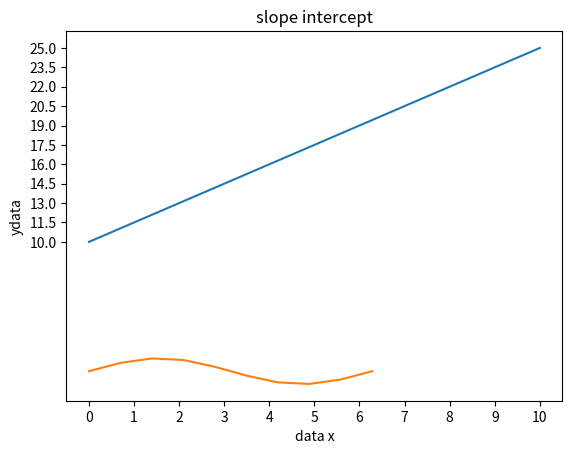

Here is the Python script that generated this plot:
# import numpy as np
# arr1=np.array([1,3,2,4,0,0])
# arr1[4:6]=5,6
# print(arr1)
# arr2 = np.array([[1, 2, 3, 4, 5],(2,3,4,4,6)])
# arr3 = np.array([[1, 2, 3, 4, 5],[2,3,4,4,6]])
# arr4=np.array([[1,2,34,4,4],[4,4,44,456,7]])
# arr5=np.array([arr3,arr4])
# print(arr2)
# print(arr5)
# print(type(arr2))
# arr8 = np.array([[[1, 2, 3], [4, 5, 6]], [[1, 2, 3], [4, 5, 6]]])

# print(arr8)

# variable.ndim is used to check no of dimensions
# 1d only rows 2d only columns and rows 3d array add depths 
# to the concepts of 2d array type(a),a.dtype

# cube=np.array([2,4,6],ndmin=3)
# print(cube)
# #created an array with 3 dimensions
# arr = np.array([[1,2,3,4,5], [6,7,3,9,10]])
# print(arr)
# print('2th element on 2nd row: ', arr[1,-4])
# arr7= np.array([[[1,2,3,4,5], [6,7,3,9,10]],[[11,12,13,14,15],[16,17,18,19,20]]])
# print(arr7[0,1,3]) #9
# import numpy as np
# arr = np.array([1, 2, 3, 4, 5, 6, 7])
# arr2 = np.array([[1, 2, 3, 4, 5, 6, 7],[8,9,10,11,12,13,14]])
# print(arr[0:5:2])# last item can be hidden
# print(arr[:4]) #upto 4 value
# print(arr[-3:-1])# it will print 5 6 only for the last index place the no 
# print(arr[::2])
# print(arr2[1, 1:4])
# print(arr2[0:2, 2])
# print(arr2[0:2,1:5])
# arrayname.dtype to know the type of array
# dtype='S' arr = np.array([1, 2, 3, 4], dtype='S')
# a=arrayname.astype('i')
import numpy as np
arr = np.array([-1,1])
arr2 = np.array([2,1])
arrn=np.array([[10,3,6],[23,1,10]])
arrb=np.array([[12,3],[2,3],[5,4]])
# z=arr2-arr
# print(z)
# z=z*2#this is scaler multiplication
# print(z)
# z+=1
# print(z)
# print(z.mean())
# std=z.std()
# print("this is the standard deviation of the function",std)
# z.max()
dot2=np.dot(arrn,arrb)
print(dot2)
dot=np.dot(arr,arr2)
print(dot)

import matplotlib.pyplot as plt
import numpy as np
import pandas as pd
intercept=10
slope=1.5
x_values = np.linspace(0, 10, 11)
y_values = x_values*slope + intercept #slope = y=mx+b
plt.xlabel("data x")
plt.ylabel("ydata")
plt.title("slope intercept")
plt.plot(x_values, y_values)
plt.xticks(x_values)
plt.yticks(y_values)
plt.show()

pie=np.array([0,np.pi/2,np.pi])
y=np.sin(pie)
print(pie)
print(y)
# Generate an array of 10 evenly spaced values from 0 to 1 (inclusive)
values = np.linspace(0,2*np.pi, num=10)
y=np.sin(values)
p=np.array([values,y])
t=pd.DataFrame(p)
print(t)#it will show data horizentally

pandadata={'Values':values,'SIN_VALUES':y}
ndata=pd.DataFrame(pandadata)
ndata.to_csv('datacsv3.csv',index=False)
print(ndata)
plt.plot(values,y)
plt.show()
#vector subtraction means subtracting
# a array from a array

# x = arr.view()
# #view should be effected after changings made to
# #original array
# y=arr.copy()
# arr[0] = 42
# print(arr)
# print(y)
# print(x)
# x[0]=45
# print(x)
# print(arr)
# The original array SHOULD be affected by the changes made to the view.
# . base returns the none if attribute owns data ie copy owns data
import numpy as np
abb=np.array([1, 2, 3, 4], ndmin=5)
print(abb)
print('shape of array :', abb.shape)

axx = np.array([1, 2, 3, 4, 5, 6, 7, 8, 9, 10, 11, 12,13,14,15,16,17,18])
newarr = axx.reshape(6, 3)
newabb=axx.reshape(2,3,3)
print(newabb)
print(newarr)
# converting a multidimensional array into 1d using -1
# bbr = np.array([[1, 2, 3], [4, 5, 6]])

# for x in bbr:#here x is an array row []
#   print(x)
#   for y in x:
#     print(y)
# import numpy as np
# arr = np.array([[[1, 2, 3,4], [ 5, 6,7,8]], [[9,10,11,12], [13,14,15,16]]])
# axx = np.array([[1, 2, 3, 4, 5],[6,7,8,9,10]])
# for x in arr:
#    print(x)
#    for y in x:
#      print(y)
#      for z in y:
#        print(z)
# for x in np.nditer(arr): #Iterating on Each Scalar Element
#   print(x)
# for y in np.nditer(arr, flags=['buffered'], op_dtypes=['S']):
# #flags is set to buffered which allows more efficient access to
# # arrays data . op_dtypes datatype of elements you are iterating
# #over should be treated as string S
#   print(y)#The b before each number indicates that these are bytes objects representing strings in Python.
# for x in np.nditer(axx[:, ::2]):
#  print(x)
# for x in np.nditer(arr[:,:,::2]):
#   print(x)


# arr = np.array([[[1, 2, 3], [4, 5, 6]], [[10, 11, 12], [13, 14, 15]]])
# axx = np.array([[1, 2, 3], [4, 5, 6]])
# for val, vam in np.ndenumerate(arr):
#     print(f"Element at index {val} is {vam}")
# for val, vam in np.ndenumerate(axx):
#     print(f"Element at index {val} is {vam}")
# .concatenate for joining arrays
# arr1 = np.array([1, 2, 3])

# arr2 = np.array([4, 5, 6])

# arr9 = np.dstack((arr1, arr2))
# arr = np.vstack((arr1, arr2))
# arr4=np.hstack((arr1,arr2))
# print(arr4)
# print(arr)
# print("this is the depth array ",arr9)
import numpy as np
axx = np.array([1, 2, 3, 4, 5, 6, 7, 8, 9, 10, 11, 12,13,14,15,16,17,18])
arr5=np.array([[1,2,34],[12,13,1]])
arr6=np.array([[2,3,44],[5,56,9]])
# arr7=np.stack((arr5,arr6),axis=1)
# print(arr7)
# arrat=np.dstack((arr5,arr6))
# arrat2=np.vstack((arr5,arr6))
# arrat3=np.hstack((arr5,arr6))
# print("THIS IS THE DEPTH    \n",arrat)
# print("THIS IS THE VERTICAL \n",arrat2)
# print("THIS IS THE HORIZNTAL\n",arrat3)
newarr= np.array_split(axx,4)
print(newarr[0])
print(newarr[1])
print(newarr[2])
print(newarr[3])
import numpy as np
arr = np.array([[1, 2], [3, 4],[5,5],[56,6],[5, 6], [7, 8], [9, 10], [11, 12]])
newarr = np.array_split(arr, 3)
print(newarr)
#   H.SPLIT(), V.SPLIT(), D.SPLIT()
#  NP.WHERE(ARR) IS USED TO GET INDEX OF THAT DESIRED NO 
#write a program to find even no from 3d array
import numpy as np
arrat=np.array([[[22,24],[34,567]],[[5654,67],[456,4342]]])
even=[]
for x in range(arrat.shape[2]):
    for y in range(arrat.shape[1]):
        for z in range(arrat.shape[0]):
            if arrat[x,y,z]%2 == 0:
                even.append(arrat[x,y,z])
print("THIS IS THE DESIRED RESULT",even)
#three dimensions are excessed using arr[x,y,z]
#in range(array.shape[dim]) to atterate through each row
arr = np.array([6, 7, 8, 9])
x = np.searchsorted(arr, 7)
print(x)
#searchsorted method works on sorted on array and it returns index
#searchsorted method can help with sorting and search the place new items can be inserted
x = np.searchsorted(arr, 7,side='right')
print(x)
arrsearch = np.array([1, 3, 5, 7]);x = np.searchsorted(arrsearch, [2, 4, 6]);
print(x)

# import numpy as  np 
# arr=np.array([[34,545,31,56],[12,674,57,865]])
# print(np.sort(arr))
# arr2=np.array(['banana','apple','mango ','palm','dates'])
# arr2=np.sort(arr2)
# print(arr2)
# x=[[True,False,True,True],[False,True,False,False]]
# newarr=arr[x]
# print(newarr)

# #filter_arr = arr > 42 it will directly create a filter
# #filter_arr = arr % 2 == 0
# arr = np.array([41, 42, 43, 44])
# filter_arr = []

# for element in arr:
#   if element %2==0:
#     filter_arr.append(True)
#   else:
#     filter_arr.append(False)

# newarr = arr[filter_arr]

# print(filter_arr)
# print(newarr)

# import numpy as np
# arrat=np.array([[[22,24],[34,567]],[[5654,67],[456,4342]]])
# even=[]
# for x in arrat:
#     for y in x:
#         for z in y:
#             if z%2 == 0:
#                 even.append(z)
# even=np.sort(even)
# print("THIS IS THE DESIRED RESULT",even)

#==============================================================
#==============================================================

# import numpy as np
# random_integers = np.random.randint(1, 100, size=(5, 5))
# print(random_integers)
from numpy import random
arr=random.randint(1,344,(3,2))
print(arr)
arrfloat=random.rand() 
# np.random.rand() produces random numbers that are greater than or equal to 0 and less than 1.
print(arrfloat)
amm=random.rand(3,5)
print(amm)
#random.choice return one value from group of 
#random values 
x = random.choice([3, 5, 7, 9], size=(3, 5))
print(x)
#DATA DISTRIBUTION , RANDOM PERMUTATION .

from numpy import random
import numpy as np
y=random.choice([3,5,7,9,11],p=[0.2,0.3,0.3,0.2,0.0],size=(3,5))
print("ORIGINAL ARRAY : \n",y,"\n")
q=np.random.permutation(y)
print("PERMUTATION OF Y: \n",q,"\n")

np.random.shuffle(y)
print("SHUFFLED ARRAY \n",y,"\n")
#in shuffle function it changes the main array.
#It's often used when you want to keep the original
# data intact and create a new randomized version.


